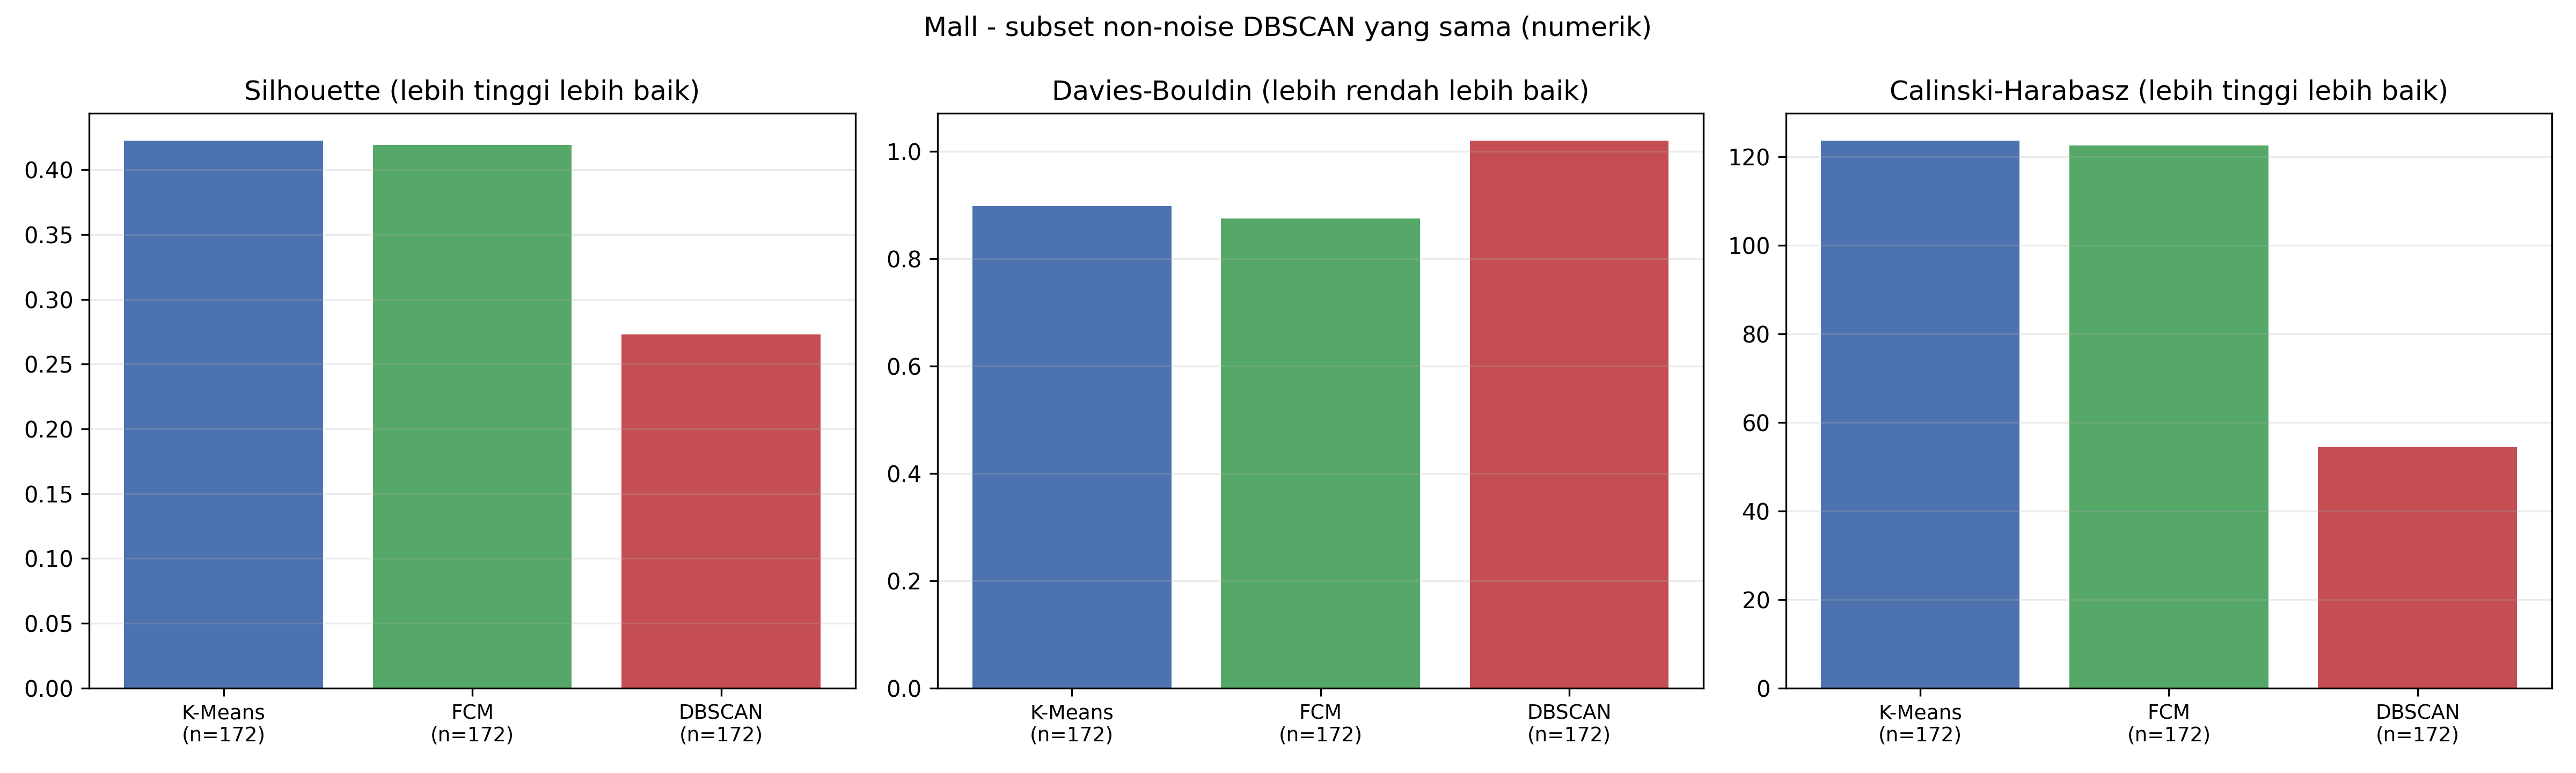

The file beside this chart, header and first rows:
Dataset, Algorithm, Ruang_Fitur, Basis_Evaluasi, Jumlah_Data_Evaluasi, Jumlah_Cluster, Cluster_Sizes, Noise_Count, Noise_Percentage, Valid, Catatan_Validitas, Silhouette, Davies_Bouldin, Calinski_Harabasz
Mall Customers, K-Means, Fitur numerik saja (ruang DBSCAN), Subset baris non-noise DBSCAN yang sama, 172, 4, 62,52,23,35, 0, 0.0, True, -, 0.4226, 0.8981, 123.6
Mall Customers, FCM, Fitur numerik saja (ruang DBSCAN), Subset baris non-noise DBSCAN yang sama, 172, 4, 20,61,56,35, 0, 0.0, True, -, 0.4192, 0.8752, 122.5
Mall Customers, DBSCAN, Fitur numerik saja (ruang DBSCAN), Subset baris non-noise DBSCAN yang sama, 172, 2, 137,35, 28, 0.14, True, -, 0.273, 1.02, 54.42
